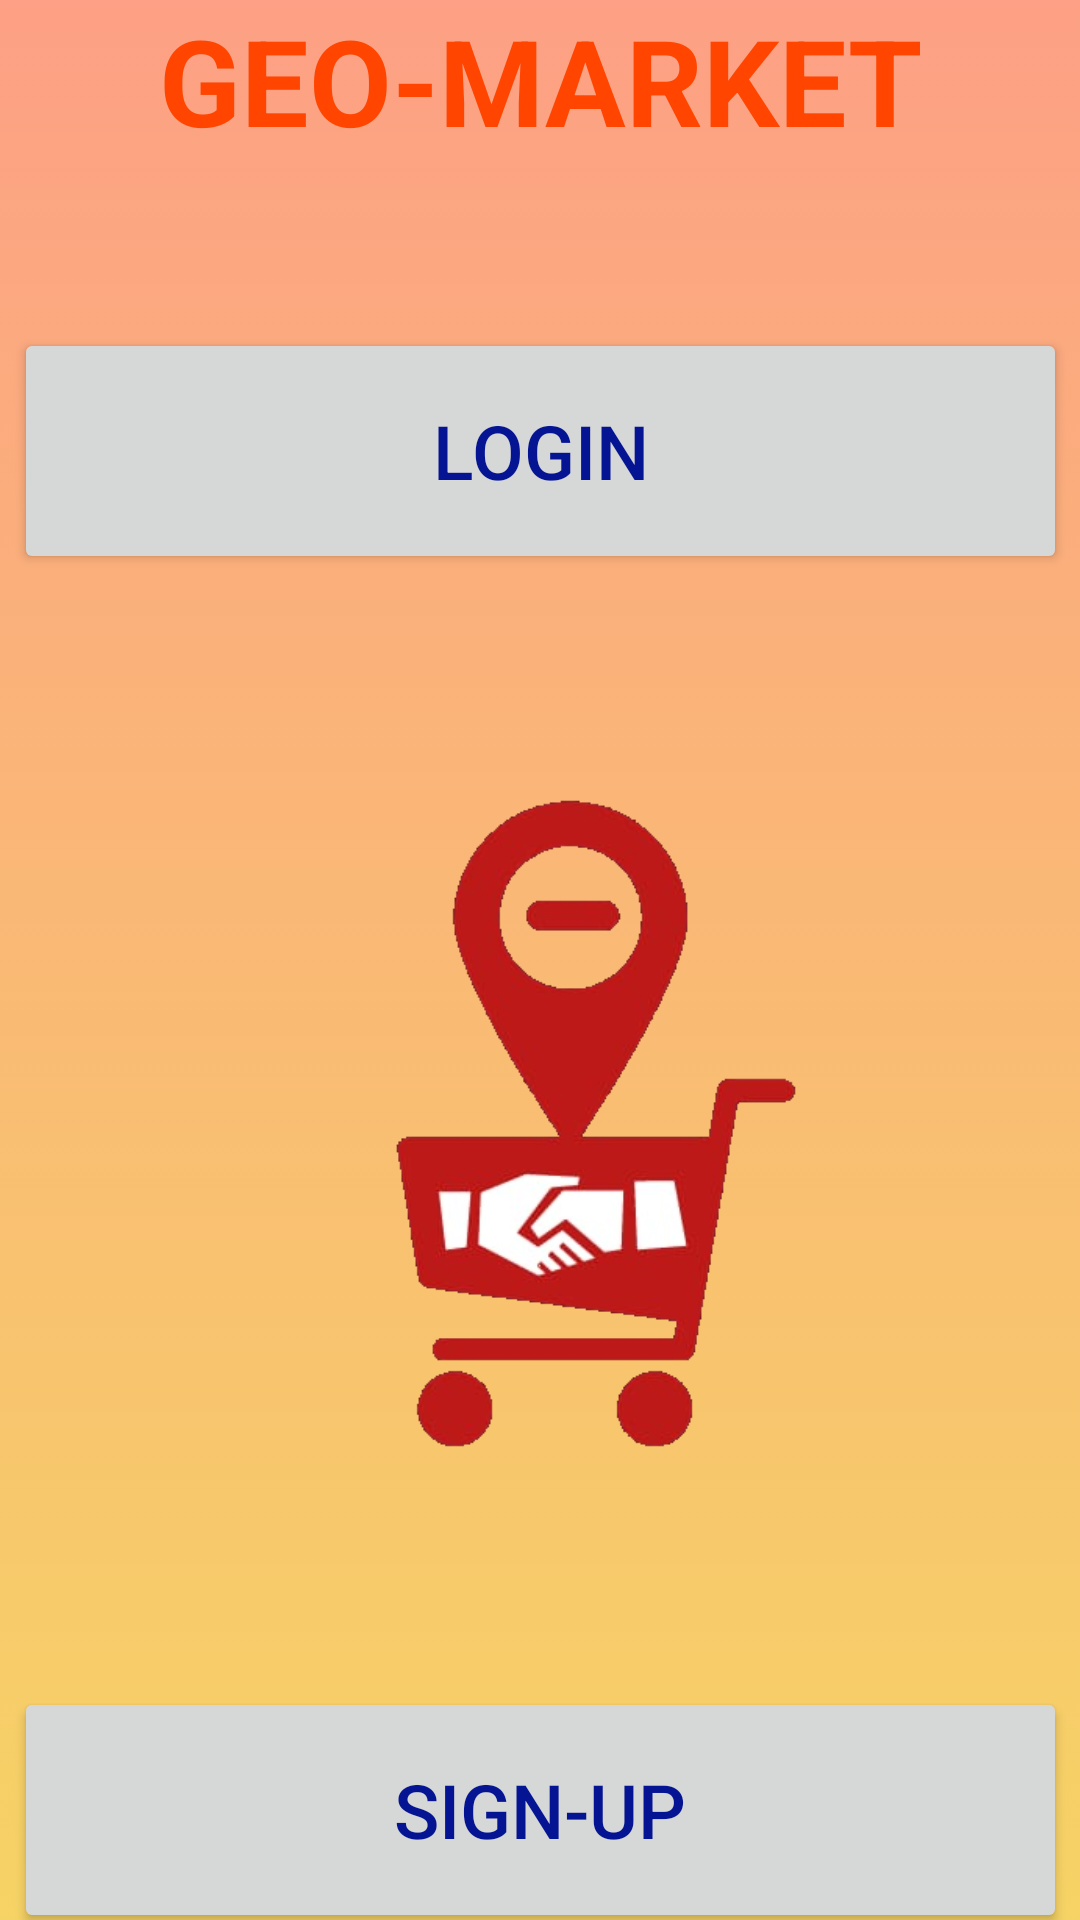

Here is an Android app screen rendered from its layout file. Give the layout XML and the strings, colors and styles it references.
<!-- AndroidManifest.xml: application theme AppTheme -->
<!-- res/layout/activity_main.xml -->
<?xml version="1.0" encoding="utf-8"?>
<androidx.constraintlayout.widget.ConstraintLayout xmlns:android="http://schemas.android.com/apk/res/android"
    xmlns:app="http://schemas.android.com/apk/res-auto"
    xmlns:tools="http://schemas.android.com/tools"
    android:layout_width="match_parent"
    android:layout_height="match_parent"
    tools:context=".MainActivity"
    android:background="@drawable/bg">

    <TextView

        android:id="@+id/heading"
        android:layout_width="match_parent"
        android:layout_height="wrap_content"
        android:gravity="center"
        android:text="GEO-MARKET"
        android:textAlignment="center"
        android:textAllCaps="false"
        android:textColor="#ff4500"
        android:textSize="40sp"
        android:textStyle="bold"
        android:typeface="monospace"
        app:fontFamily="@font/arbutus" />

    <Button
        android:id="@+id/login"
        android:layout_width="351dp"
        android:layout_height="82dp"
        android:layout_marginTop="56dp"
        android:text="LOGIN"
        android:textColor="#051492"
        android:textSize="25dp"
        app:layout_constraintEnd_toEndOf="parent"
        app:layout_constraintStart_toStartOf="parent"
        app:layout_constraintTop_toBottomOf="@+id/heading" />

    <Button
        android:id="@+id/consumer_signup"
        android:layout_width="351dp"
        android:layout_height="82dp"
        android:layout_marginTop="60dp"
        android:text="SIGN-UP"
        android:textColor="#051492"
        android:textSize="25dp"
        app:layout_constraintEnd_toEndOf="@+id/imageView4"
        app:layout_constraintHorizontal_bias="0.0"
        app:layout_constraintStart_toStartOf="@+id/imageView4"
        app:layout_constraintTop_toBottomOf="@+id/imageView4" />

    <ImageView
        android:id="@+id/imageView4"
        android:layout_width="351dp"
        android:layout_height="251dp"
        android:layout_marginTop="60dp"
        app:layout_constraintEnd_toEndOf="@+id/login"
        app:layout_constraintStart_toStartOf="@+id/login"
        app:layout_constraintTop_toBottomOf="@+id/login"
        app:srcCompat="@drawable/logo" />

    <TextView
        android:id="@+id/textView"
        android:layout_width="329dp"
        android:layout_height="37dp"
        android:layout_marginTop="52dp"
        android:text="Entire Market in your Pocket"
        android:textAlignment="center"
        app:layout_constraintEnd_toEndOf="@+id/consumer_signup"
        app:layout_constraintHorizontal_bias="1.0"
        app:layout_constraintStart_toStartOf="@+id/consumer_signup"
        app:layout_constraintTop_toBottomOf="@+id/consumer_signup" />


</androidx.constraintlayout.widget.ConstraintLayout>
<!-- resources referenced by this layout -->
<resources>
  <!-- drawable bg (drawable) -->
  <?xml version="1.0" encoding="utf-8"?>
  <selector xmlns:android="http://schemas.android.com/apk/res/android">
      <item>
          <shape>
              <gradient android:angle="90"
                  android:startColor="#f6d365"
                  android:endColor="#fda085"
                  android:type="linear"
                  />
          </shape>
      </item>
  
  </selector>
  <!-- drawable logo: png bitmap (drawable, 58878 bytes) -->
  <style name="AppTheme" parent="Theme.AppCompat.DayNight.NoActionBar">
          
          <item name="colorPrimary">@color/colorPrimary</item>
          <item name="colorPrimaryDark">@color/colorPrimaryDark</item>
          <item name="colorAccent">@color/colorAccent</item>
      </style>
  <!-- not gathered from this repository: default colours our renderer supplied (Android Studio template values) -->
  <color name="colorPrimary">#FF6200EE</color>
  <color name="colorPrimaryDark">#FF3700B3</color>
  <color name="colorAccent">#FF03DAC5</color>
</resources>
